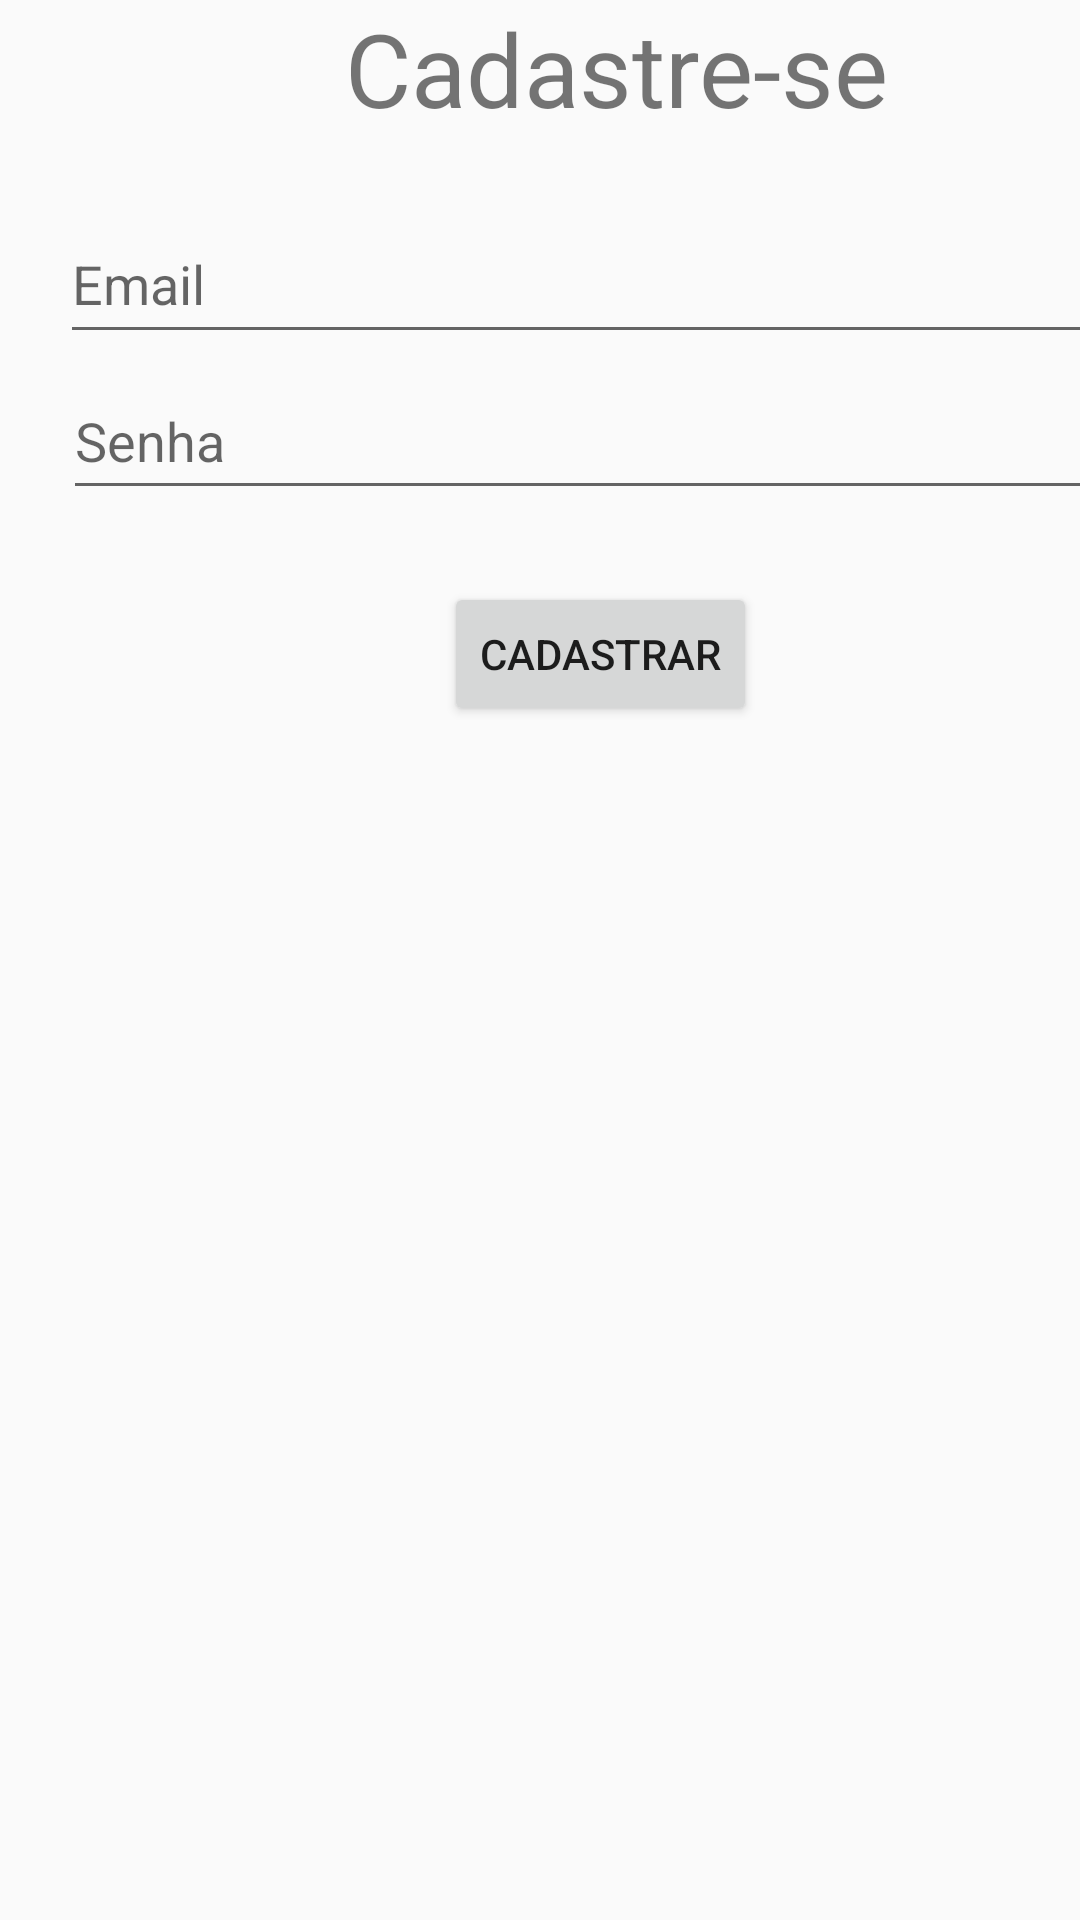

This screen was rendered from an Android layout file. Write that file and the resources it references.
<!-- AndroidManifest.xml: application theme Theme.MenuLateral -->
<!-- res/layout/activity_cadastro.xml -->
<?xml version="1.0" encoding="utf-8"?>
<androidx.constraintlayout.widget.ConstraintLayout xmlns:android="http://schemas.android.com/apk/res/android"
    xmlns:app="http://schemas.android.com/apk/res-auto"
    xmlns:tools="http://schemas.android.com/tools"
    android:layout_width="match_parent"
    android:layout_height="match_parent"
    tools:context=".telas.Cadastro">

    <Button
        android:id="@+id/idCadastrar"
        android:layout_width="wrap_content"
        android:layout_height="wrap_content"
        android:layout_marginStart="148dp"
        android:layout_marginTop="24dp"
        android:onClick="Cadastro"
        android:text="Cadastrar"
        app:layout_constraintStart_toStartOf="parent"
        app:layout_constraintTop_toBottomOf="@+id/idSenha" />

    <EditText
        android:id="@+id/idSenha"
        android:layout_width="371dp"
        android:layout_height="49dp"
        android:layout_marginStart="21dp"
        android:layout_marginTop="3dp"
        android:ems="10"
        android:hint="Senha"
        android:inputType="text"
        app:layout_constraintStart_toStartOf="parent"
        app:layout_constraintTop_toBottomOf="@+id/idEmail" />

    <EditText
        android:id="@+id/idEmail"
        android:layout_width="372dp"
        android:layout_height="50dp"
        android:layout_marginStart="20dp"
        android:layout_marginTop="68dp"
        android:ems="10"
        android:hint="Email"
        android:inputType="text"
        app:layout_constraintStart_toStartOf="parent"
        app:layout_constraintTop_toTopOf="parent" />

    <TextView
        android:id="@+id/idTitulo2"
        android:layout_width="wrap_content"
        android:layout_height="wrap_content"
        android:layout_marginStart="115dp"
        android:text="Cadastre-se"
        android:textSize="34sp"
        app:layout_constraintStart_toStartOf="parent"
        app:layout_constraintTop_toTopOf="parent" />
</androidx.constraintlayout.widget.ConstraintLayout>
<!-- resources referenced by this layout -->
<resources>
  <style name="Theme.MenuLateral" parent="Base.Theme.MenuLateral" />
  <style name="Base.Theme.MenuLateral" parent="Theme.AppCompat.Light.DarkActionBar">
          
          
      </style>
</resources>
